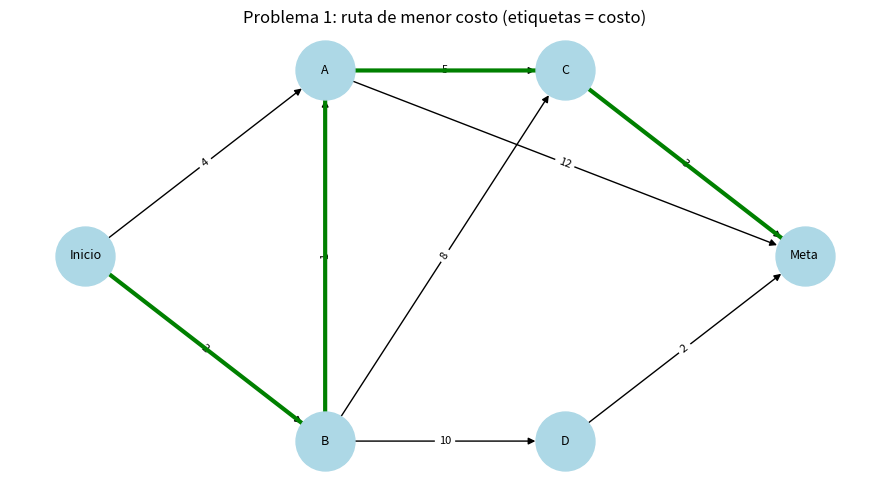
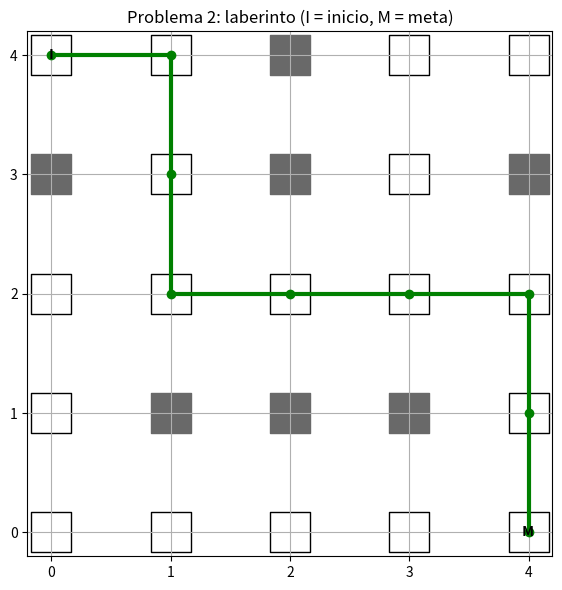

Write the Python code that produced these figures, in order.
import networkx as nx
import matplotlib.pyplot as plt


def problema_rutas():
    """Encuentra la ruta de menor costo entre ubicaciones usando Dijkstra."""
    grafo = nx.DiGraph()

    # Aristas dirigidas con costo ilustrativo de traslado (minutos).
    conexiones = [
        ("Inicio", "A", 4),
        ("Inicio", "B", 2),
        ("A", "C", 5),
        ("B", "A", 1),
        ("B", "C", 8),
        ("B", "D", 10),
        ("C", "Meta", 3),
        ("D", "Meta", 2),
        ("A", "Meta", 12),
    ]
    for origen, destino, costo in conexiones:
        grafo.add_edge(origen, destino, weight=costo)

    inicio, meta = "Inicio", "Meta"
    ruta = nx.dijkstra_path(grafo, inicio, meta, weight="weight")
    costo_total = nx.dijkstra_path_length(grafo, inicio, meta, weight="weight")

    print("\nPROBLEMA 1: RUTA DE MENOR COSTO")
    print("Estado inicial:", inicio)
    print("Estado objetivo:", meta)
    print("Acciones: desplazarse por una conexión disponible.")
    print("Ruta encontrada:", " -> ".join(ruta))
    print("Costo total (minutos ilustrativos):", costo_total)

    posiciones = {
        "Inicio": (0, 1), "A": (1, 2), "B": (1, 0),
        "C": (2, 2), "D": (2, 0), "Meta": (3, 1)
    }
    etiquetas = {(u, v): f"{d['weight']}" for u, v, d in grafo.edges(data=True)}
    plt.figure(figsize=(9, 5))
    nx.draw_networkx(grafo, posiciones, with_labels=True, node_size=1800,
                     node_color="lightblue", arrows=True, font_size=9)
    nx.draw_networkx_edge_labels(grafo, posiciones, edge_labels=etiquetas, font_size=8)
    ruta_aristas = list(zip(ruta, ruta[1:]))
    nx.draw_networkx_edges(grafo, posiciones, edgelist=ruta_aristas,
                           edge_color="green", width=3, arrows=True)
    plt.title("Problema 1: ruta de menor costo (etiquetas = costo)")
    plt.axis("off")
    plt.tight_layout()
    plt.savefig("grafo_rutas_generado.png", dpi=180)
    plt.close()


def problema_laberinto():
    """Encuentra un camino válido en una cuadrícula mediante búsqueda BFS."""
    # 0 = celda transitable; 1 = obstáculo.
    mapa = [
        [0, 0, 1, 0, 0],
        [1, 0, 1, 0, 1],
        [0, 0, 0, 0, 0],
        [0, 1, 1, 1, 0],
        [0, 0, 0, 0, 0],
    ]
    filas, columnas = len(mapa), len(mapa[0])
    inicio, meta = (0, 0), (4, 4)
    grafo = nx.Graph()

    # Cada celda libre es un estado; cada movimiento ortogonal cuesta 1.
    for f in range(filas):
        for c in range(columnas):
            if mapa[f][c] == 0:
                grafo.add_node((f, c))
                for df, dc in [(1, 0), (-1, 0), (0, 1), (0, -1)]:
                    nf, nc = f + df, c + dc
                    if 0 <= nf < filas and 0 <= nc < columnas and mapa[nf][nc] == 0:
                        grafo.add_edge((f, c), (nf, nc), weight=1)

    ruta = nx.shortest_path(grafo, inicio, meta)  # BFS para grafo no ponderado
    print("\nPROBLEMA 2: NAVEGACIÓN EN LABERINTO")
    print("Estado inicial (fila, columna):", inicio)
    print("Estado objetivo (fila, columna):", meta)
    print("Acciones: arriba, abajo, izquierda o derecha; no atravesar obstáculos.")
    print("Ruta encontrada:", ruta)
    print("Costo (número de movimientos):", len(ruta) - 1)

    # Representación visual: camino encontrado, espacios transitables y obstáculos.
    plt.figure(figsize=(6, 6))
    for f in range(filas):
        for c in range(columnas):
            if mapa[f][c] == 1:
                plt.scatter(c, filas - 1 - f, s=800, marker="s", color="dimgray")
            else:
                plt.scatter(c, filas - 1 - f, s=800, marker="s", color="white",
                            edgecolors="black")
    xs = [p[1] for p in ruta]
    ys = [filas - 1 - p[0] for p in ruta]
    plt.plot(xs, ys, linewidth=3, marker="o", color="green")
    plt.text(inicio[1], filas - 1 - inicio[0], " I ", ha="center", va="center", weight="bold")
    plt.text(meta[1], filas - 1 - meta[0], " M ", ha="center", va="center", weight="bold")
    plt.title("Problema 2: laberinto (I = inicio, M = meta)")
    plt.xticks(range(columnas)); plt.yticks(range(filas))
    plt.grid(True); plt.gca().set_aspect("equal")
    plt.tight_layout()
    plt.savefig("grafo_laberinto_generado.png", dpi=180)
    plt.close()


if __name__ == "__main__":
    problema_rutas()
    problema_laberinto()
